Run: headless pygame with SDL's dummy video driver; simulated clock (each Clock.tick advances the game by its frame time, no real sleeping); random seed 0; keys injected as events and as key.get_pressed() state; mouse plan: one left click at the window centre at the start of phase 2, then a move to the lower-right quarter at the start of phase 3.
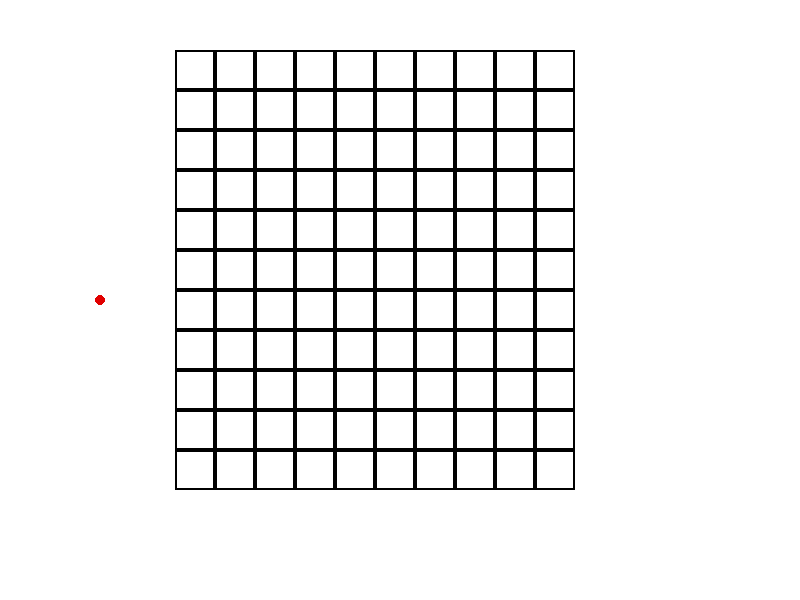
Frame 1 of 4 · flips 1–60 · no input
Frame 2 of 4 · flips 61–180 · clicked the window centre · tapped SPACE, RETURN · held RIGHT (→), D · screen unchanged from frame 1, image omitted
Frame 3 of 4 · flips 181–300 · moved the mouse to the lower-right quarter · held DOWN (↓), S · screen unchanged from frame 2, image omitted
Frame 4 of 4 · flips 301–420 · held LEFT (←), A, UP (↑), W · screen unchanged from frame 3, image omitted

The pygame program that drew these frames:

import pygame
import sys
from pygame.locals import *


class Turn(object):
    def __init__(self, team_names, first, sign_color, sign_poses, sign_radius):
        self.turn_dict = {
            True: team_names[0],
            False: team_names[1]
        }
        self.move = -1  # each turn has 2 moves, 0 and 1 for each move
        self.turn = first  # True for left, False for right

        self.sign_color = sign_color
        self.sign_pos = {
            True: sign_poses[0],
            False: sign_poses[1]
        }
        self.sign_radius = sign_radius
        self.next_turn = first

    def make_move(self):
        self.move += 1
        if self.move > 1:
            self.turn = not self.turn
            self.move = 0
            print("Now Player %s is in turn. " % self.turn_dict[self.turn])
        print("Now is Move %d of 1. " % self.move)

    def draw_sign(self, screen):
        self.next_turn = self.turn if self.move < 1 else not self.turn
        pygame.draw.circle(screen, self.sign_color, self.sign_pos[self.next_turn], self.sign_radius)


class Tile(object):
    def __init__(self, tile_width, tile_height, tile_origin, tile_x, tile_y, tile_line_width=2):  # TODO make them keyword
        self.tile_x = tile_x
        self.tile_y = tile_y
        self.width = tile_width
        self.height = tile_height
        self.pos = tile_origin
        self.rect = pygame.Rect(tile_origin, (tile_width, tile_height))
        self.own = "neutral"
        self.state = "blank"
        self.line_width = tile_line_width

    def draw(self, surf, colour):
        pygame.draw.rect(surf, colour, self.rect, self.line_width)


class Board(object):  # TODO on board obj
    def __init__(self, board_width, board_height, board_origin, num_board_width, num_board_height):  # TODO make them keyword
        tiles = [[[] for _ in range(num_board_height)] for __ in range(num_board_width)]
        for x in range(num_board_width):
            for y in range(num_board_height):
                tile_origin_x = board_origin[0] + x * board_width
                tile_origin_y = board_origin[1] + y * board_height
                tiles[x][y] = Tile(board_width, board_height, (tile_origin_x, tile_origin_y), x, y)
        self.tiles = tiles

    def draw(self, surf, colour):
        for line in self.tiles:  # draw board
            for tile in line:
                tile.draw(surf, colour)

    def get_pressed(self, event):
        if event.type == MOUSEBUTTONUP:
            for line in self.tiles:
                for tile in line:
                    if tile.rect.collidepoint(event.pos):
                        print("Clicked tile at x=%d, y=%d. " % (tile.tile_x, tile.tile_y))


def terminate():
    pygame.quit()
    sys.exit()


def check_quit():
    for event in pygame.event.get(QUIT):
        terminate()


def main():
    pygame.init()

    winwidth = 800
    winheight = 600
    screen = pygame.display.set_mode((winwidth, winheight))
    pygame.display.set_caption("Board Game 0.0.1 Alpha - By Zyzzyva038")

    fpsclock = pygame.time.Clock()
    fps = 40

    white = (255, 255, 255)
    black = (0, 0, 0)
    red = (255, 0, 0)

    board_width = 40  # TODO make the whole board an object
    board_height = 40
    board_origin = (175, 50)
    num_board_width = 10
    num_board_height = 11

    tiles = [[[] for _ in range(num_board_height)] for __ in range(num_board_width)]
    for x in range(num_board_width):
        for y in range(num_board_height):
            tile_origin_x = board_origin[0] + x * board_width
            tile_origin_y = board_origin[1] + y * board_height
            tiles[x][y] = Tile(board_width, board_height, (tile_origin_x, tile_origin_y), x, y)

    turn = Turn(("Left", "Right"), True, (225, 0, 0), ((100, 300), (700, 300)), 5)

    while True:  # MAIN LOOP

        # HANDLE EVENTS
        tile_clicked = None
        check_quit()
        for event in pygame.event.get():
            if event.type == MOUSEBUTTONUP:
                for line in tiles:
                    for tile in line:
                        if tile.rect.collidepoint(event.pos):
                            print("Clicked tile at x=%d, y=%d. " % (tile.tile_x, tile.tile_y))
                            tile_clicked = (tile.tile_x, tile.tile_y)

        # UPDATE GAME STATE
        if tile_clicked:
            turn.make_move()

        #  DRAW SCREEN
        screen.fill(white)  # fill screen

        for line in tiles:  # draw board
            for tile in line:
                tile.draw(screen, black)

        turn.draw_sign(screen)

        pygame.display.update()

        # TICK FPS
        fpsclock.tick(fps)


if __name__ == "__main__":
    main()
